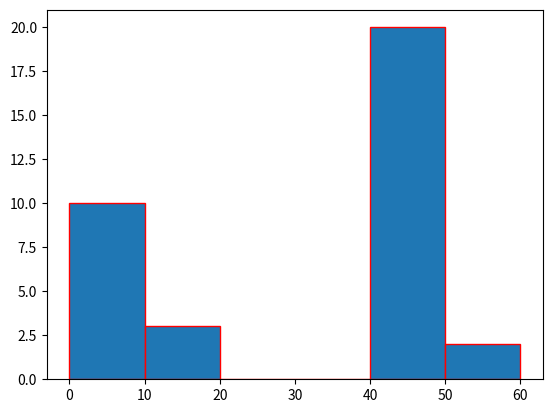

Python code for this plot:
import matplotlib.pyplot as plt
data_students=[5,15,25,15,45,55]
plt.hist(data_students,bins=[0,10,20,30,40,50,60],weights=[10,1,0,2,20,2],edgecolor="red")
plt.show